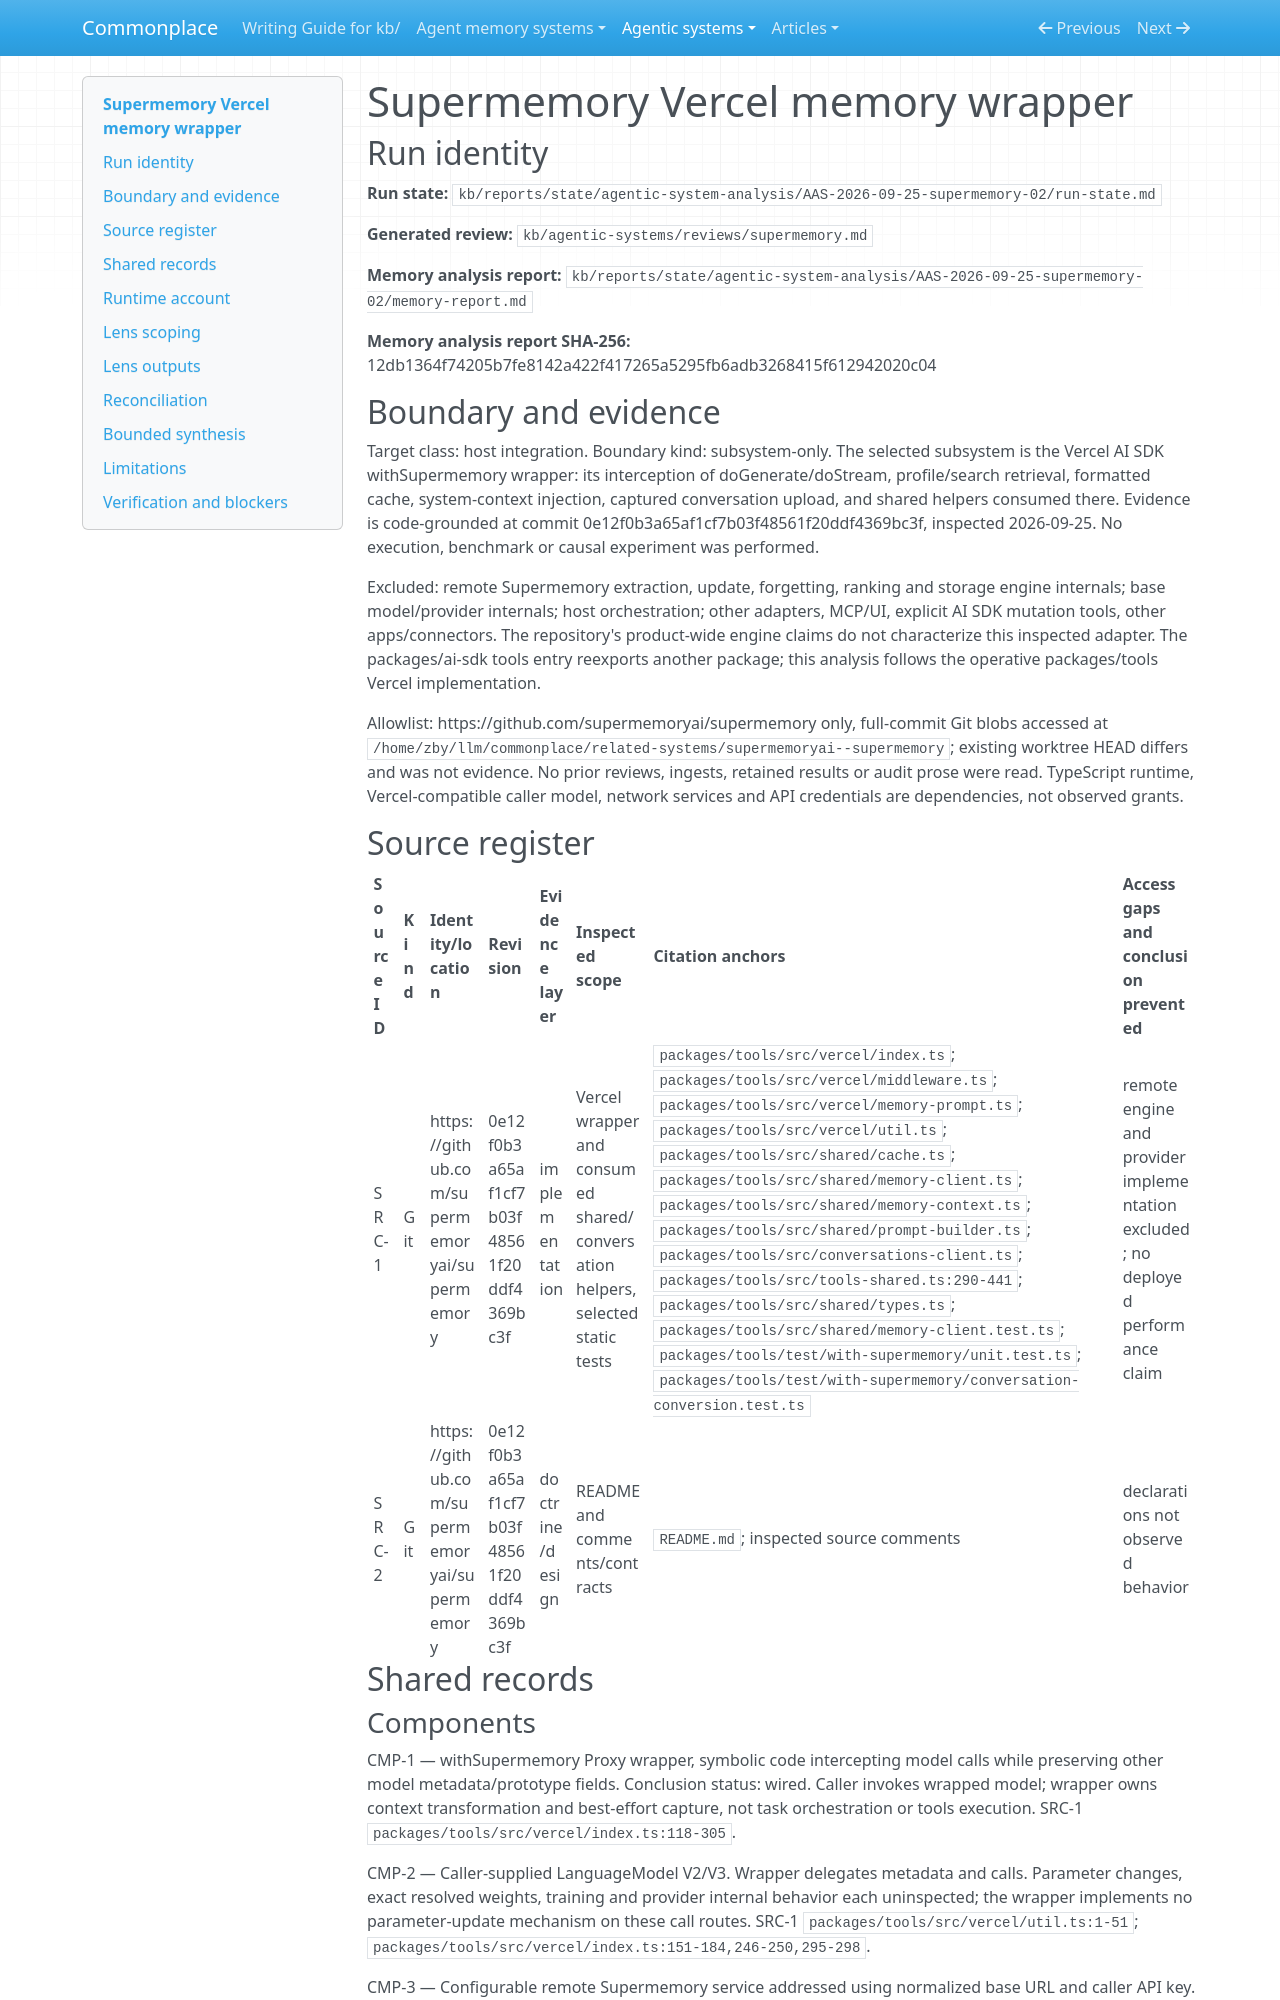

repository: zby/commonplace · page: agentic-systems/reports/retained-archive/AAS-2026-09-25-supermemory-02/result/index.html · generator: mkdocs

---
type: types/agentic-system-analysis-result.md
description: 'Supermemory Vercel wrapper subsystem: profile injection and conversation
  upload with local cache semantics and uninspected remote learning bridge'
run-id: AAS-2026-09-25-supermemory-02
system: Supermemory
run-date: '2026-09-25'
result-disposition: complete
target-class: host integration
boundary-kind: subsystem-only
reviewed-boundary: 0e12f0b3a65af1cf7b03f48561f20ddf4369bc3f
analysis-cutoff: '2026-09-25'
evidence-tier: code-grounded
memory-comparison:
  axes:
    behavioral_authority:
      assessment: known
      basis: wired
      note: Memory facts enter the model as contextual knowledge in the system channel;
        retained cache keys guide local selection. The static wrapper/configuration
        is outside accumulated-memory authority. Custom template semantics and model
        activation are excluded.
      records:
      - BAP-1
      - BAP-2
      - OBJ-5
      values:
      - knowledge
      - routing
    curation_operations:
      assessment: known
      basis: wired
      note: Normalized duplicate removal produces the cached context; configured LRU
        capacity forgets local cache entries. These classifications concern the adapter's
        retained cache only, not service fact revision, temporal decay or backend
        deduplication.
      records:
      - RTE-6
      - RTE-7
      - OBJ-2
      values:
      - dedup
      - decay
    distilled_form:
      assessment: not-determinable
      basis: null
      note: No inspected distillation links the uploaded traces to a retained derived
        artifact. Profile text alone does not establish a distilled form or explain
        included image processing.
      records:
      - OBJ-1
      - OBJ-3
      - RTE-8
      values: []
    faithfulness_tested:
      assessment: known
      basis: wired
      note: Inspected static tests check payloads and prompt delivery with mocks.
        This run retains no executed test of answer dependence on recalled content;
        no applies to inspected evidence, not all possible external evaluations.
      records:
      - ABS-1
      values:
      - 'no'
    learning_scope:
      assessment: not-determinable
      basis: null
      note: customId groups conversations and containerTag scopes retrieval; neither
        establishes task/project horizon for learning.
      records:
      - RTE-5
      - RTE-8
      values: []
    learning_timing:
      assessment: not-determinable
      basis: null
      note: Post-generation and stream-flush uploads are wired, but remote processing
        timing and a qualifying derived artifact are not established. Upload timing
        is not learning timing.
      records:
      - RTE-3
      - RTE-4
      - RTE-5
      - RTE-8
      values: []
    lineage:
      assessment: known
      basis: wired
      note: At this adapter boundary profile data and caller/model traces are imported,
        then normalized, selected, formatted or serialized. Remote pre-import derivation
        is excluded; serialization is not evidence of trace-extracted learned claims.
      records:
      - OBJ-1
      - OBJ-2
      - OBJ-3
      - RTE-2
      - RTE-5
      values:
      - imported
      - other-compiled
    read_back_direction:
      assessment: known
      basis: wired
      note: Wrapper requests retained service/cache data (pull); automatic pre-call
        selector supplies it to the base model without a model memory request (push).
        These are different consumers/operations within one chain.
      records:
      - RTE-2
      - BAP-1
      - BAP-2
      values:
      - pull
      - push
    read_back_signal:
      assessment: not-determinable
      basis: null
      note: Local push uses cache-key identity, mode and user-turn availability. Query/full
        also delegate selection using latest-user text; semantic-similarity comments
        do not expose the remote selection mechanism, preventing a complete signal
        set.
      records:
      - RTE-2
      - BAP-2
      - RTE-6
      values: []
    representational_form:
      assessment: not-determinable
      basis: null
      note: Text facts and context are natural language and access keys/envelopes
        are symbolic, but included image payloads are opaque non-text content not
        resolved by these controlled values. A complete set cannot be inferred from
        their URL/base64 envelopes.
      records:
      - OBJ-1
      - OBJ-2
      - OBJ-3
      - OBJ-5
      values: []
    storage_substrate:
      assessment: known
      basis: wired
      note: Local LRU retains formatted strings; profile and conversation APIs expose
        service objects. Physical remote storage is outside scope; successful durable
        commits are not observed.
      records:
      - OBJ-1
      - OBJ-2
      - OBJ-3
      - RTE-2
      - RTE-5
      values:
      - in-memory
      - service-object
    trace_learning:
      assessment: not-determinable
      basis: null
      note: Local route acquires and serializes raw conversation traces. No inspected
        trace-to-durable-derived-memory-to-later-read bridge establishes learning;
        imported profile origin is opaque. This supports neither whole-route yes nor
        a service-wide no.
      records:
      - RTE-3
      - RTE-4
      - RTE-5
      - RTE-8
      values: []
    trace_source:
      assessment: not-determinable
      basis: null
      note: Conversation messages and optional tool events are upload inputs, but
        cannot be classified as sources of an unestablished qualifying learning route.
      records:
      - OBJ-3
      - RTE-5
      - RTE-8
      values: []
    write_agency:
      assessment: known
      basis: wired
      note: Calls automatically cache retrieved context and optionally submit conversation
        traces. Caller construction/configuration is not manual editing of retained
        memory; remote authoring is outside scope.
      records:
      - RTE-2
      - RTE-3
      - RTE-4
      - RTE-5
      values:
      - automatic
  scope: withSupermemory local formatted-context cache and automatic injection, imported
    profile/search service objects, and conversation upload payloads including images
    and optional tools; remote transformation/storage internals and caller template/model
    implementations excluded.
---

# Supermemory Vercel memory wrapper
